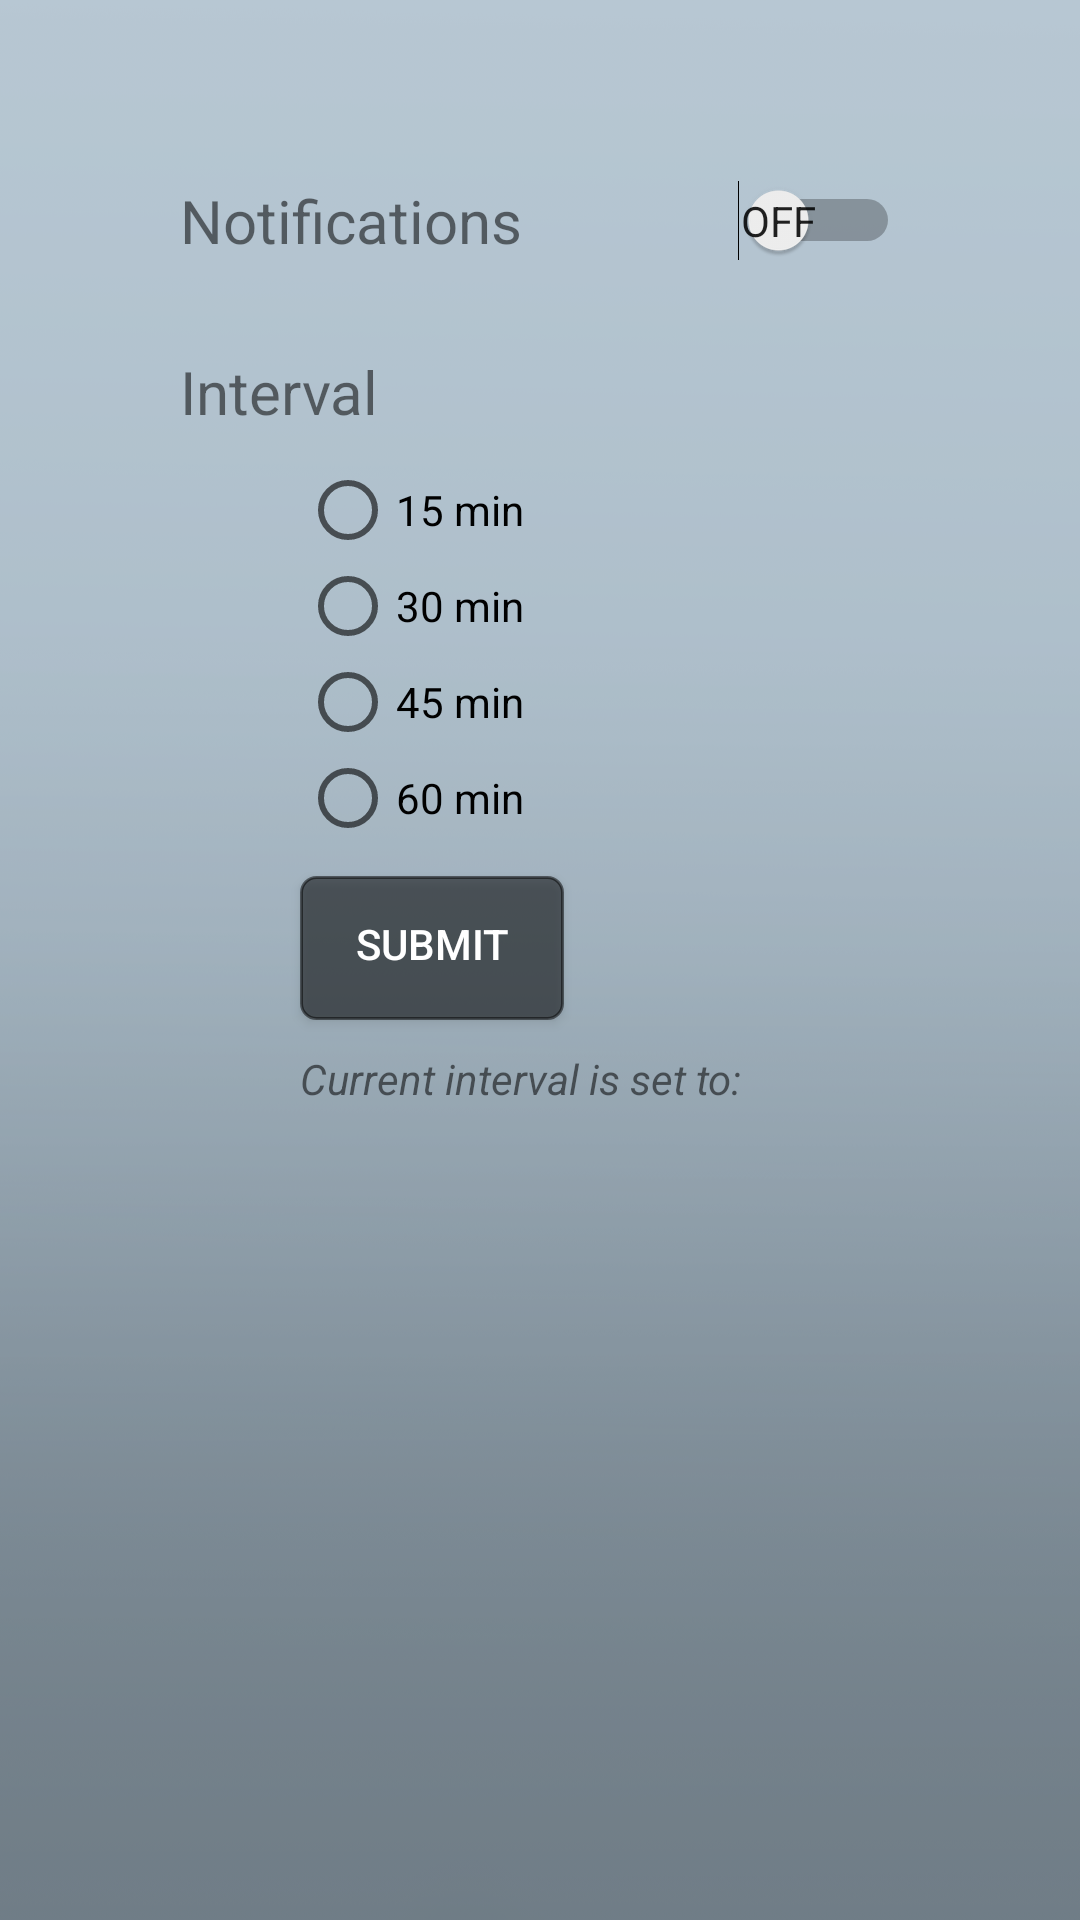

Layout XML and referenced resources for this Android screen:
<!-- AndroidManifest.xml: application theme AppTheme -->
<!-- res/layout/content_settings.xml -->
<?xml version="1.0" encoding="utf-8"?>
<RelativeLayout
    xmlns:android="http://schemas.android.com/apk/res/android"
    xmlns:tools="http://schemas.android.com/tools"
    android:layout_width="match_parent"
    android:layout_height="match_parent"
    tools:context=".notifications.SettingsActivity"
    android:background="@drawable/gradient_bg"
    tools:showIn="@layout/activity_settings">

    <TextView
        android:id="@+id/notifications_on_off"
        android:layout_width="wrap_content"
        android:layout_height="wrap_content"
        android:layout_alignParentStart="true"
        android:layout_alignParentTop="true"
        android:layout_marginStart="@dimen/settings_padding"
        android:layout_marginTop="@dimen/settings_padding"
        android:textSize="20sp"
        android:text="@string/notifications_on_off" />

    <Switch
        android:id="@+id/notifications_switch"
        android:layout_width="wrap_content"
        android:layout_height="wrap_content"
        android:layout_toEndOf="@id/notifications_on_off"
        android:layout_marginTop="@dimen/settings_padding"
        android:layout_alignParentEnd="true"
        android:layout_marginEnd="@dimen/settings_padding"
        android:showText="true"/>

    <TextView
        android:id="@+id/interval_text"
        android:layout_width="wrap_content"
        android:layout_height="wrap_content"
        android:layout_below="@id/notifications_on_off"
        android:layout_marginStart="@dimen/settings_padding"
        android:layout_marginTop="@dimen/settings_button_spacing"
        android:textSize="20sp"
        android:text="@string/notification_interval" />

    <RadioGroup
        android:id="@+id/interval_group"
        android:layout_width="wrap_content"
        android:layout_height="wrap_content"
        android:layout_below="@id/interval_text"
        android:layout_marginTop="10dp"
        android:layout_marginStart="@dimen/settings_indented"
        android:orientation="vertical"
        android:clickable="false">

        <RadioButton
            android:id="@+id/fifteen_min"
            android:layout_width="wrap_content"
            android:layout_height="wrap_content"
            android:text="15 min"
            android:checked="false" />

        <RadioButton
            android:id="@+id/thirty_min"
            android:layout_width="wrap_content"
            android:layout_height="wrap_content"
            android:text="30 min"
            android:checked="false"/>

        <RadioButton
            android:id="@+id/fortyfive_min"
            android:layout_width="wrap_content"
            android:layout_height="wrap_content"
            android:text="45 min"
            android:checked="false"/>

        <RadioButton
            android:id="@+id/sixty_min"
            android:layout_width="wrap_content"
            android:layout_height="wrap_content"
            android:text="60 min"
            android:checked="false"/>

    </RadioGroup>

    <Button
        android:id="@+id/submit_interval"
        android:layout_width="wrap_content"
        android:layout_height="wrap_content"
        android:layout_below="@id/interval_group"
        android:layout_alignStart="@id/interval_group"
        android:layout_marginTop="10dp"
        android:textColor="@color/white"
        android:text="Submit"
        android:background="@drawable/button"
        android:clickable="false"/>

    <TextView
        android:id="@+id/current_setting"
        android:layout_width="wrap_content"
        android:layout_height="wrap_content"
        android:layout_below="@id/submit_interval"
        android:layout_alignStart="@id/interval_group"
        android:layout_marginTop="10dp"
        android:textStyle="italic"
        android:text="@string/current_settings" />

    
    
    
    
    
    
    
    
    

    
    
    
    
    
    
    
    
    
    
    
    
    
    

    
        
        
        
        
        
        
        
        
        

    
        
        
        
        
        
        
        
        
        
        

    
        
        
        
        
        
        
        
        
        
        

    
        
        
        
        
        
        
        
        
        
        



</RelativeLayout>
<!-- res/layout/activity_settings.xml (included above) -->
<?xml version="1.0" encoding="utf-8"?>
<RelativeLayout
    xmlns:android="http://schemas.android.com/apk/res/android"
    xmlns:tools="http://schemas.android.com/tools"
    android:layout_width="match_parent"
    android:layout_height="match_parent"
    tools:context=".notifications.SettingsActivity">

    <include layout="@layout/content_settings" />

</RelativeLayout>
<!-- resources referenced by this layout -->
<resources>
  <string-array name="minutes_array">
          <item>15</item>
          <item>30</item>
          <item>45</item>
          <item>60</item>
      </string-array>
  <color name="white">#FFFFFF</color>
  <dimen name="settings_button_spacing">30dp</dimen>
  <dimen name="settings_indented">100dp</dimen>
  <dimen name="settings_padding">60dp</dimen>
  <dimen name="settings_related_spacing">15dp</dimen>
  <dimen name="spinner_margin">75dp</dimen>
  <dimen name="spinner_width">100dp</dimen>
  <!-- drawable button (drawable) -->
  <shape xmlns:android="http://schemas.android.com/apk/res/android"
      android:shape="rectangle">
      <stroke android:width="@dimen/stroke_width" android:color="@color/black"/>
      <solid android:color="@color/black"/>
      <corners android:radius="@dimen/corner_radius"/>
      <size android:height="@dimen/button_height"/>
      <size android:width="@dimen/button_width"/>
      <padding android:bottom="@dimen/button_padding"
          android:right="@dimen/button_padding"
          android:left="@dimen/button_padding"/>
  </shape>
  <!-- drawable gradient_bg: png bitmap (drawable, 63403 bytes) -->
  <string name="current_settings">Current interval is set to: </string>
  <string name="notification_interval">Interval</string>
  <string name="notification_minutes">Minutes</string>
  
      // USER XML
  <string name="notifications_on_off">Notifications</string>
  <style name="AppTheme" parent="Theme.AppCompat.Light.NoActionBar">
          
          <item name="colorPrimary">@color/colorPrimary</item>
          <item name="colorPrimaryDark">@color/colorPrimaryDark</item>
          <item name="colorAccent">@color/colorAccent</item>
          <item name="android:windowAnimationStyle">@style/MyAnimation.Activity</item>
      </style>
  <dimen name="stroke_width">1dp</dimen>
  <color name="black">#80000000</color>
  <dimen name="corner_radius">5dp</dimen>
  <dimen name="button_height">3dp</dimen>
  <dimen name="button_width">50dp</dimen>
  <dimen name="button_padding">3dp</dimen>
  <color name="colorPrimary">#74767a</color>
  <color name="colorPrimaryDark">#4e5054</color>
  <color name="colorAccent">#a2bcad</color>
  <style name="MyAnimation.Activity" parent="@android:style/Animation.Activity">
          <item name="android:activityOpenEnterAnimation">@anim/slide_in_right</item>
          <item name="android:activityOpenExitAnimation">@anim/slide_out_left</item>
          <item name="android:activityCloseEnterAnimation">@android:anim/slide_in_left</item>
          <item name="android:activityCloseExitAnimation">@android:anim/slide_out_right</item>
      </style>
</resources>
